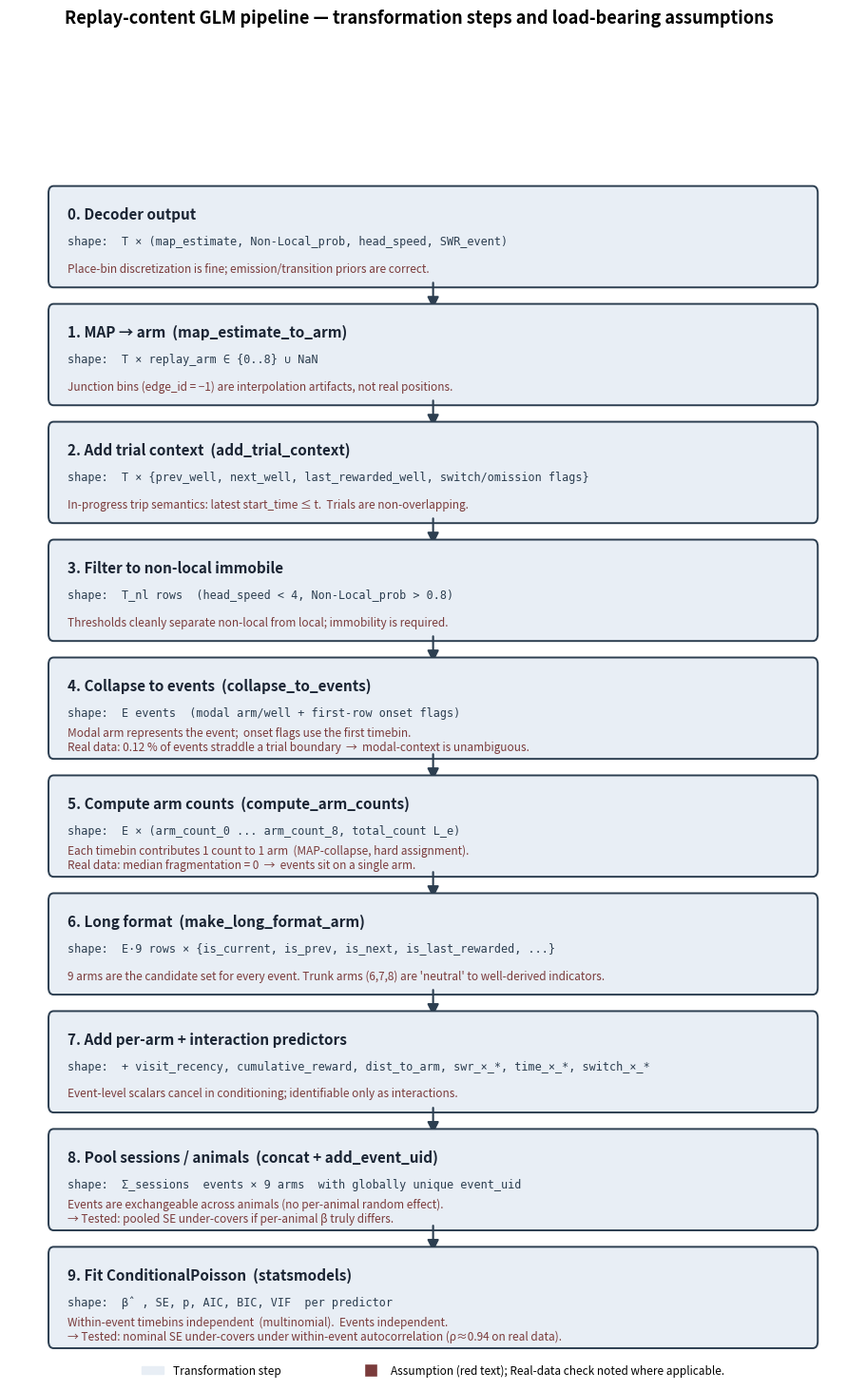

Write Python code to recreate this figure.
#!/usr/bin/env python
"""Generate a supplemental schematic figure of the replay-content pipeline.

Visualises every transformation from raw decoder output through the
fitted conditional Poisson, with data shapes and the load-bearing
assumption attached to each step.

Output:
- ``paper/figures/qc_diagnosis/pipeline_schematic.{png,pdf}``
"""

from __future__ import annotations

import argparse
from pathlib import Path

import matplotlib.patches as mpatches
import matplotlib.pyplot as plt
from matplotlib.patches import FancyArrowPatch, FancyBboxPatch


STEPS = [
    {
        "title": "0. Decoder output",
        "shape": "T × (map_estimate, Non-Local_prob, head_speed, SWR_event)",
        "assumption": "Place-bin discretization is fine; emission/transition priors are correct.",
    },
    {
        "title": "1. MAP → arm  (map_estimate_to_arm)",
        "shape": "T × replay_arm ∈ {0..8} ∪ NaN",
        "assumption": "Junction bins (edge_id = −1) are interpolation artifacts, not real positions.",
    },
    {
        "title": "2. Add trial context  (add_trial_context)",
        "shape": "T × {prev_well, next_well, last_rewarded_well, switch/omission flags}",
        "assumption": "In-progress trip semantics: latest start_time ≤ t.  Trials are non-overlapping.",
    },
    {
        "title": "3. Filter to non-local immobile",
        "shape": "T_nl rows  (head_speed < 4, Non-Local_prob > 0.8)",
        "assumption": "Thresholds cleanly separate non-local from local; immobility is required.",
    },
    {
        "title": "4. Collapse to events  (collapse_to_events)",
        "shape": "E events  (modal arm/well + first-row onset flags)",
        "assumption": "Modal arm represents the event;  onset flags use the first timebin.\nReal data: 0.12 % of events straddle a trial boundary  →  modal-context is unambiguous.",
    },
    {
        "title": "5. Compute arm counts  (compute_arm_counts)",
        "shape": "E × (arm_count_0 ... arm_count_8, total_count L_e)",
        "assumption": "Each timebin contributes 1 count to 1 arm  (MAP-collapse, hard assignment).\nReal data: median fragmentation = 0  →  events sit on a single arm.",
    },
    {
        "title": "6. Long format  (make_long_format_arm)",
        "shape": "E·9 rows × {is_current, is_prev, is_next, is_last_rewarded, ...}",
        "assumption": "9 arms are the candidate set for every event. Trunk arms (6,7,8) are 'neutral' to well-derived indicators.",
    },
    {
        "title": "7. Add per-arm + interaction predictors",
        "shape": "+ visit_recency, cumulative_reward, dist_to_arm, swr_×_*, time_×_*, switch_×_*",
        "assumption": "Event-level scalars cancel in conditioning; identifiable only as interactions.",
    },
    {
        "title": "8. Pool sessions / animals  (concat + add_event_uid)",
        "shape": "Σ_sessions  events × 9 arms  with globally unique event_uid",
        "assumption": "Events are exchangeable across animals (no per-animal random effect).\n→ Tested: pooled SE under-covers if per-animal β truly differs.",
    },
    {
        "title": "9. Fit ConditionalPoisson  (statsmodels)",
        "shape": "β̂ , SE, p, AIC, BIC, VIF  per predictor",
        "assumption": "Within-event timebins independent  (multinomial).  Events independent.\n→ Tested: nominal SE under-covers under within-event autocorrelation (ρ≈0.94 on real data).",
    },
]


def draw_schematic(output_dir: Path) -> None:
    n = len(STEPS)
    fig_h = 1.55 * n + 0.6
    fig, ax = plt.subplots(figsize=(11.5, fig_h), constrained_layout=False)
    ax.set_xlim(0, 10)
    ax.set_ylim(0, n)
    ax.invert_yaxis()
    ax.axis("off")

    box_color = "#e8eef5"
    edge_color = "#2c3e50"
    title_color = "#1a2433"
    shape_color = "#2c3e50"
    note_color = "#7a3b3b"

    arrow_kwargs = dict(
        arrowstyle="-|>",
        mutation_scale=18,
        linewidth=1.5,
        color=edge_color,
        shrinkA=0,
        shrinkB=0,
    )

    box_w = 9.0
    box_x = 0.5
    box_h = 0.78
    for i, step in enumerate(STEPS):
        cx = box_x
        cy = i + 0.05
        rect = FancyBboxPatch(
            (cx, cy),
            box_w,
            box_h,
            boxstyle="round,pad=0.04,rounding_size=0.06",
            linewidth=1.4,
            edgecolor=edge_color,
            facecolor=box_color,
        )
        ax.add_patch(rect)
        # Title (left column)
        ax.text(
            cx + 0.18,
            cy + 0.20,
            step["title"],
            fontsize=11,
            fontweight="bold",
            color=title_color,
            va="center",
        )
        # Shape (right of title)
        ax.text(
            cx + 0.18,
            cy + 0.43,
            f"shape:  {step['shape']}",
            fontsize=8.5,
            family="monospace",
            color=shape_color,
            va="center",
        )
        # Assumption (smaller, italics, in red-brown)
        ax.text(
            cx + 0.18,
            cy + 0.66,
            step["assumption"],
            fontsize=8.5,
            style="italic",
            color=note_color,
            va="center",
        )

        # Arrow to next step
        if i < n - 1:
            arrow = FancyArrowPatch(
                (cx + box_w / 2, cy + box_h),
                (cx + box_w / 2, (i + 1) + 0.05),
                **arrow_kwargs,
            )
            ax.add_patch(arrow)

    # Title and legend
    fig.suptitle(
        "Replay-content GLM pipeline — transformation steps and load-bearing assumptions",
        fontsize=13,
        fontweight="bold",
        y=0.995,
    )

    # Bottom legend explaining the colour code for italic notes
    legend_handles = [
        mpatches.Patch(color=box_color, label="Transformation step"),
        mpatches.Patch(color="white", label=" "),
    ]
    note_proxy = plt.Line2D(
        [0],
        [0],
        marker="s",
        color="w",
        markerfacecolor=note_color,
        markersize=10,
        label="Assumption (red text); Real-data check noted where applicable.",
    )
    legend_handles.append(note_proxy)
    ax.legend(
        handles=legend_handles,
        loc="lower center",
        bbox_to_anchor=(0.5, -0.02),
        ncol=3,
        frameon=False,
        fontsize=8.5,
    )

    output_dir.mkdir(parents=True, exist_ok=True)
    for ext in ["png", "pdf"]:
        fig.savefig(
            output_dir / f"pipeline_schematic.{ext}",
            dpi=200 if ext == "png" else None,
            bbox_inches="tight",
        )
    plt.close(fig)


def main() -> None:
    parser = argparse.ArgumentParser(description=__doc__)
    parser.add_argument(
        "--output-dir",
        type=Path,
        default=Path("paper/figures/qc_diagnosis"),
    )
    args = parser.parse_args()
    draw_schematic(args.output_dir)
    print(f"Saved schematic to {args.output_dir}/pipeline_schematic.{{png,pdf}}")


if __name__ == "__main__":
    main()
